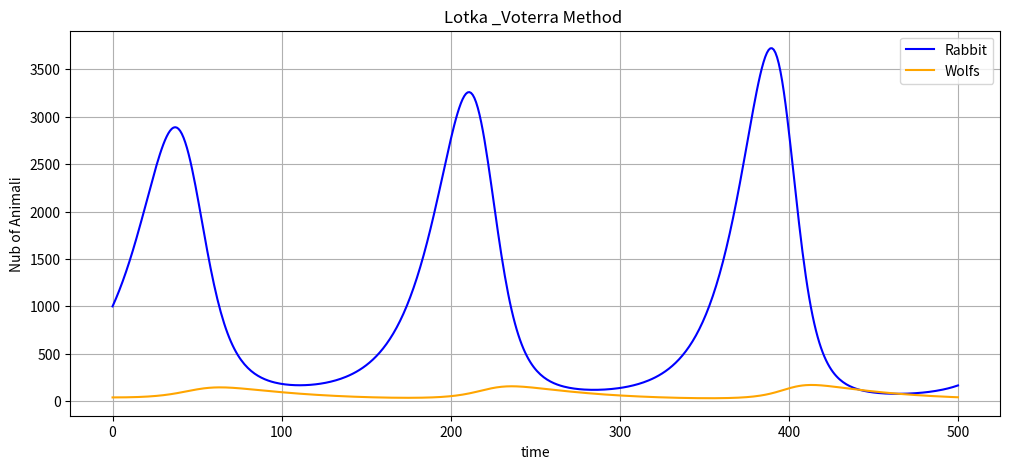

Write the Python code that produced this figure.
import numpy as np
import matplotlib.pyplot as plt 


n= 500
h=1
k=0.08
a=0.001
r=0.02
b=0.00002

t=[0]
R=[1000]
W=[40]

for i in range(1,n+1):
    t.append(t[i-1]+h)
    R_next=R[i-1] + (k*R[i-1] -a*R[i-1]*W[i-1])*h
    W_next=W[i-1]+ ((-r*W[i-1]) + (b*R[i-1]*W[i-1]))*h
    R.append(R_next)
    W.append(W_next)

plt.figure(figsize=(12,5))
plt.plot(t,R,label="Rabbit",color="blue")
plt.plot(t,W,label="Wolfs",color="orange")
plt.xlabel("time")
plt.ylabel("Nub of Animali")
plt.title("Lotka _Voterra Method ")
plt.legend()
plt.grid(True)
plt.show()



